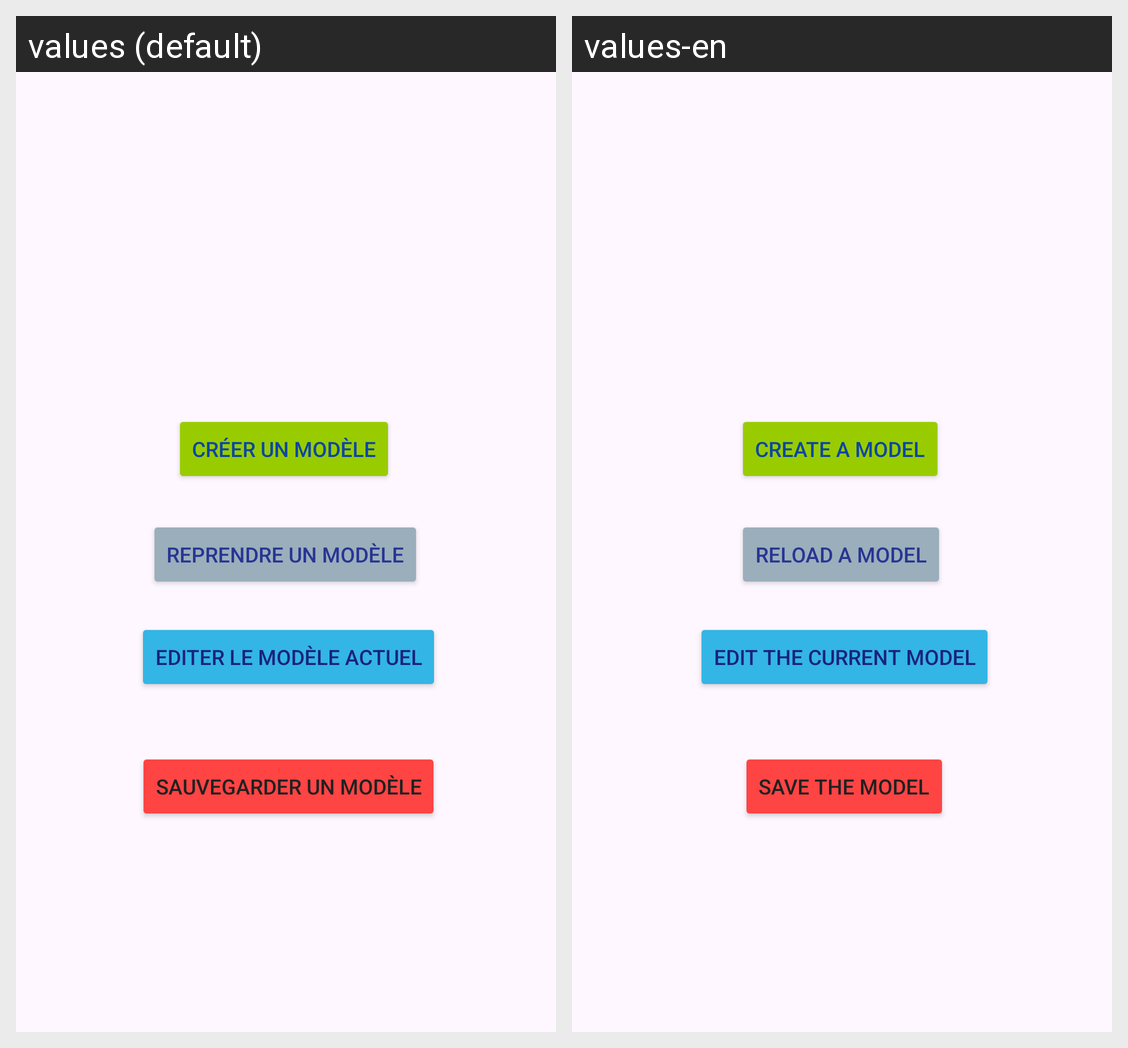

The same Android screen rendered under two of its app's locales, left to right. List the strings drawn on it with the default value and each locale's translation.
Android screen res/layout/activity_main.xml rendered under 2 locales, left to right: values (default), values-en. Device: Nexus 5 (rendered at 1080×1920; each locale shown at half size, 540×960, under a caption strip naming it); theme Theme.CreationModele.
Strings drawn on this screen, with the default value and each locale's value (text and hints the layout hard-codes, and strings that could not be matched under every locale, appear in the picture but are not listed):

CreationModele
  values: Créer un modèle
  values-en: Create a model

ReprendreModele
  values: Reprendre un modèle
  values-en: Reload a model

EditionModele
  values: Editer le modèle actuel
  values-en: Edit the current model

SauvergarderModele
  values: Sauvegarder un modèle
  values-en: Save the model
